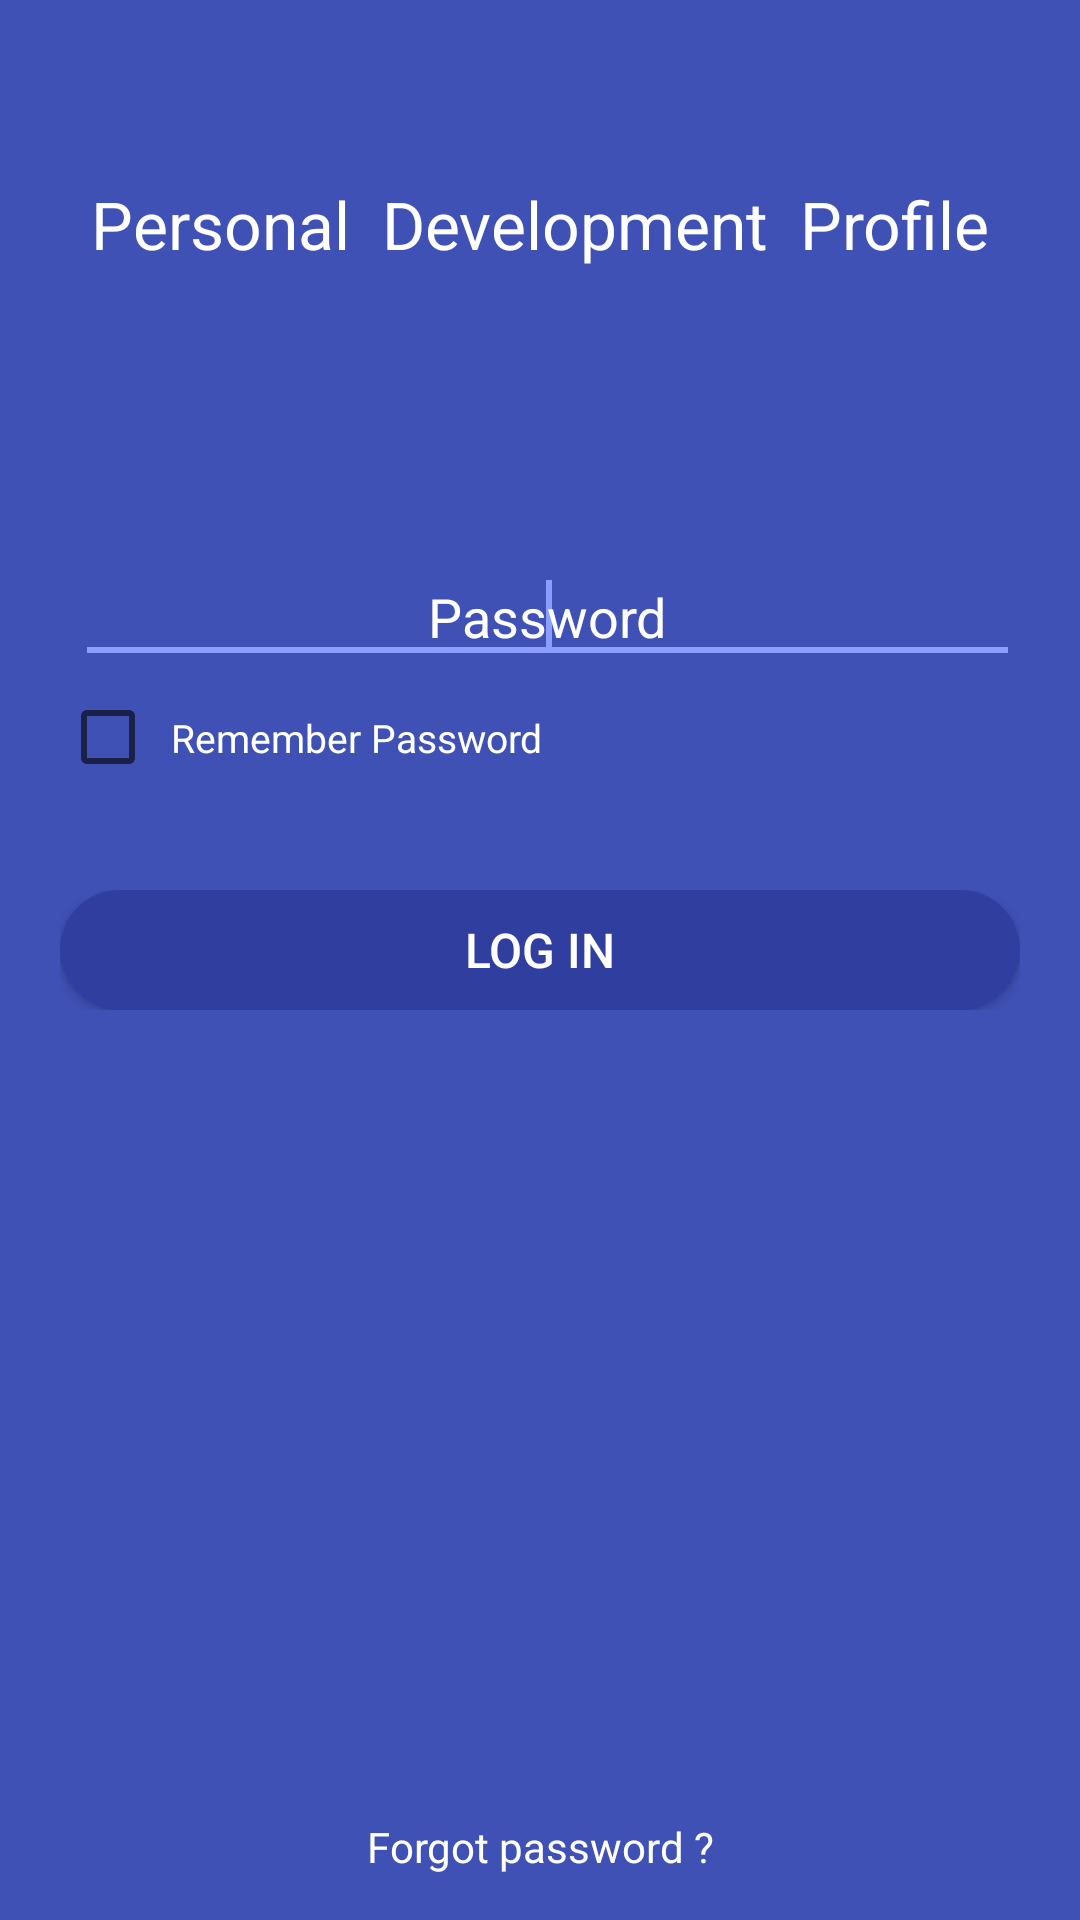

Android layout source for this screen:
<!-- AndroidManifest.xml: application theme AppTheme -->
<!-- res/layout/activity_login.xml -->
<?xml version="1.0" encoding="utf-8"?>
<RelativeLayout xmlns:android="http://schemas.android.com/apk/res/android"
    android:layout_width="fill_parent"
    android:layout_height="fill_parent"
    android:background="?attr/colorPrimary">


    <TextView
        android:id="@+id/tvAppNameLA"
        android:layout_width="fill_parent"
        android:layout_height="wrap_content"
        android:gravity="center"
        android:layout_alignParentTop="true"
        android:layout_marginTop="55dp"
        android:padding="5.0dip"
        android:text="Personal  Development  Profile"
        android:textColor="#FFF"
        android:textSize="22dp" />

    <TextView
        android:id="@+id/tvForgotPasswordLA"
        android:layout_width="fill_parent"
        android:layout_height="wrap_content"
        android:layout_alignParentBottom="true"
        android:layout_marginBottom="15dp"
        android:gravity="center"
        android:text="Forgot password ?"
        android:textColor="#FFF"
        android:textSize="14.0sp" />

    <LinearLayout
        android:layout_alignBaseline="@id/tvAppNameLA"
        android:layout_above="@id/tvForgotPasswordLA"
        android:layout_width="fill_parent"
        android:layout_height="wrap_content"
        android:layout_marginLeft="20.0dip"
        android:layout_marginRight="20.0dip"
        android:orientation="vertical">

        <TableRow
            android:layout_width="fill_parent"
            android:layout_height="wrap_content"
            android:layout_marginTop="100.0dip"
            android:gravity="center"
            android:orientation="horizontal">

            <EditText
                android:id="@+id/etPasswordLA"
                android:layout_width="fill_parent"
                android:layout_height="wrap_content"
                android:gravity="center"
                android:layout_marginLeft="5.0dip"
                android:hint="Password"
                android:inputType="textWebPassword"
                android:textColor="#FFF"
                android:textColorHint="@color/hint_foreground_material_dark" />

            <requestFocus />
        </TableRow>

        <TableRow
            android:paddingTop="5dp"
            android:layout_width="fill_parent"
            android:layout_height="wrap_content"
            android:orientation="horizontal">

            <CheckBox
                android:id="@+id/cbRemeberPasswordLA"
                android:layout_width="wrap_content"
                android:layout_height="wrap_content" />

            <TextView
                android:layout_width="fill_parent"
                android:layout_height="wrap_content"
                android:layout_marginLeft="5.0dip"
                android:gravity="left"
                android:text="Remember Password"
                android:textColor="#FFF"
                android:textSize="13sp" />
        </TableRow>

        <TableRow
            android:layout_width="fill_parent"
            android:layout_height="wrap_content"
            android:layout_marginTop="35.0dip"
            android:gravity="center">

            <Button
                android:id="@+id/bLoginLA"
                android:layout_width="fill_parent"
                android:layout_height="40.0dip"
                android:background="@drawable/b_login"
                android:gravity="center"
                android:text="Log in"
                android:textColor="#ffffffff"
                android:textSize="16sp" />
        </TableRow>
    </LinearLayout>
</RelativeLayout>
<!-- resources referenced by this layout -->
<resources>
  <!-- drawable b_login (drawable) -->
  <?xml version="1.0" encoding="utf-8"?>
  
  <selector
      xmlns:android="http://schemas.android.com/apk/res/android">
      <item android:state_pressed="true">
          <shape>
              <solid android:color="@color/myPrimaryColor" />
              <corners android:radius="20.0dip" />
          </shape>
      </item>
      <item android:state_pressed="false">
          <shape>
              <solid android:color="@color/myPrimaryDarkColor" />
              <corners android:radius="20.0dip" />
          </shape>
      </item>
  </selector>
  <style name="AppTheme" parent="Theme.AppCompat.Light.NoActionBar">
          
          <item name="colorPrimary">@color/myPrimaryColor</item>
          <item name="colorPrimaryDark">@color/myPrimaryDarkColor</item>
          <item name="colorAccent">@color/myAccentColor</item>
          <item name="android:textColorPrimary">@color/myTextPrimaryColor</item>
          <item name="android:navigationBarColor">@color/myNavigationColor</item>
          <item name="drawerArrowStyle">@style/DrawerArrowStyle</item>
  
  
          <item name="android:windowBackground">@color/myWindowBackground</item>
          <item name="android:windowContentTransitions">true</item>
          <item name="windowNoTitle">false</item>
      </style>
  <color name="myPrimaryColor">#3f51b5</color>
  <color name="myPrimaryDarkColor">#303f9f</color>
  <color name="myAccentColor">#8c9eff</color>
  <color name="myTextPrimaryColor">#212121</color>
  <color name="myNavigationColor">#000</color>
  <style name="DrawerArrowStyle" parent="Widget.AppCompat.DrawerArrowToggle">
          <item name="spinBars">true</item>
          <item name="color">@android:color/white</item>
      </style>
  <color name="myWindowBackground">#FFF</color>
</resources>
